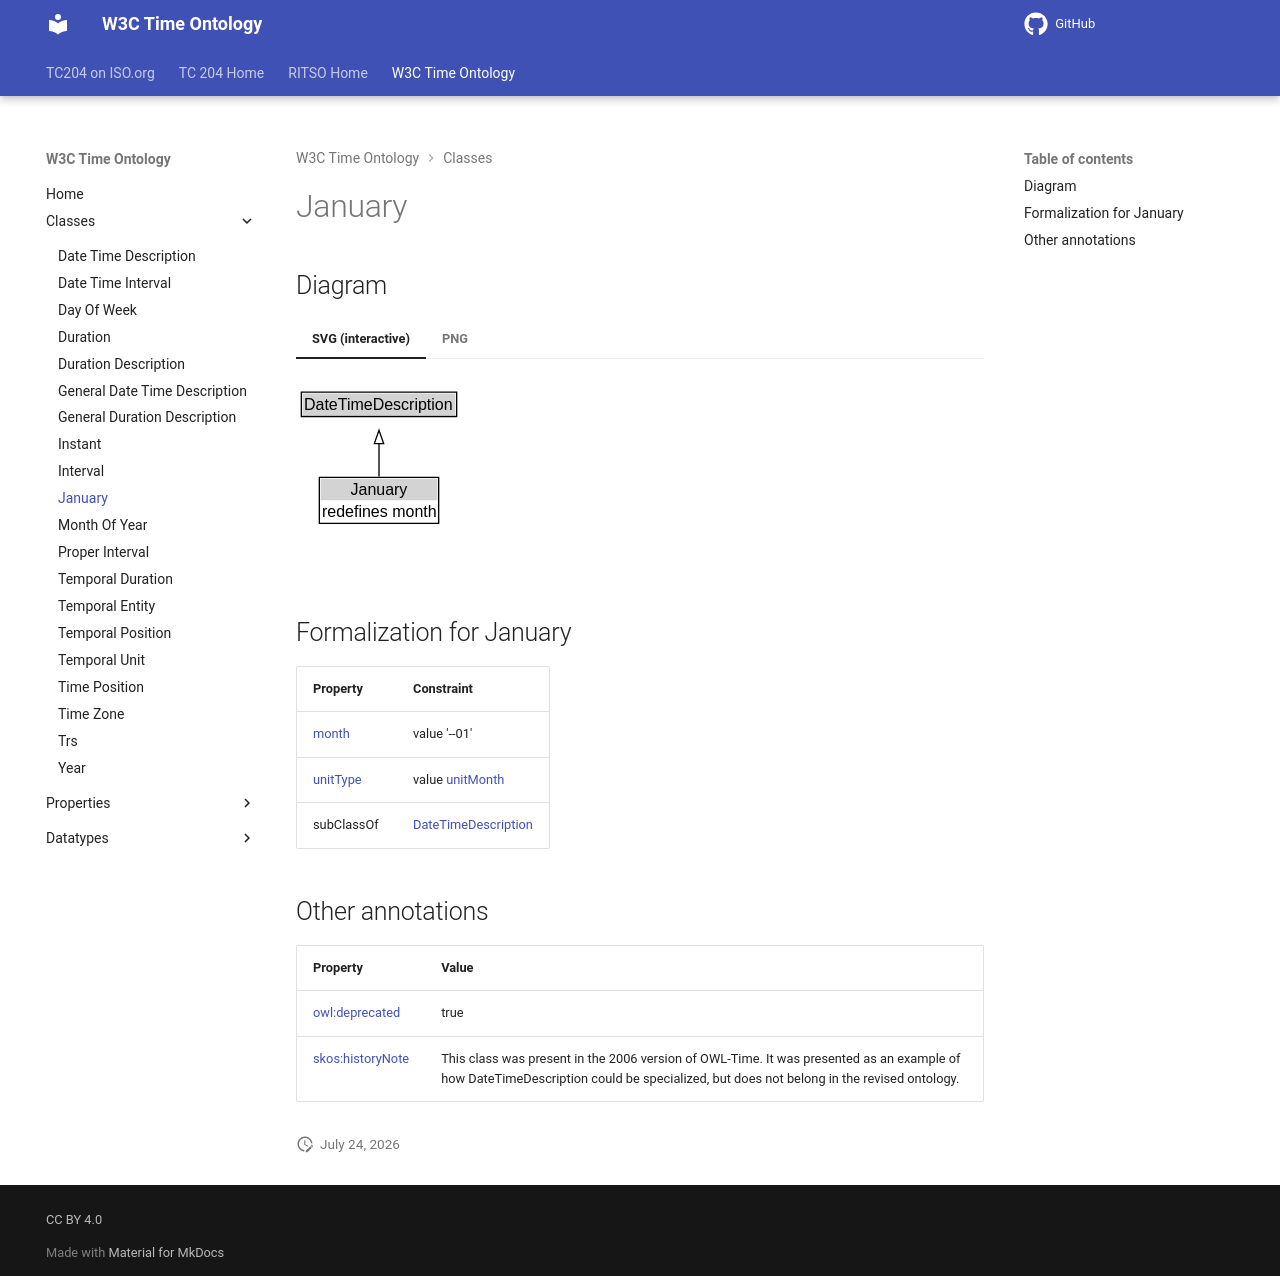

repository: ISO-TC204/ontology-import-time · page: 2026-07-24_15-42-09/classes/January/index.html · generator: mkdocs

# January


## Diagram

=== "SVG (interactive)"

    <!-- Generated by graphviz version 14.1.3 (20260303.0454)
     -->
    <!-- Pages: 1 -->
    <svg width="199pt" height="132pt"
     viewBox="0.00 0.00 199.00 132.00" xmlns="http://www.w3.org/2000/svg" xmlns:xlink="http://www.w3.org/1999/xlink">
    <g id="graph0" class="graph" transform="scale(1 1) rotate(0) translate(4 128)">
    <polygon fill="white" stroke="none" points="-4,4 -4,-128 195.25,-128 195.25,4 -4,4"/>
    <g id="clust3" class="cluster">
    <title>cluster_associated</title>
    </g>
    <!-- DateTimeDescription -->
    <g id="node1" class="node">
    <title>DateTimeDescription</title>
    <g id="a_node1"><a xlink:href="../DateTimeDescription" xlink:title="&lt;TABLE&gt;">
    <polygon fill="lightgray" stroke="none" points="1,-97.88 1,-114.12 115.5,-114.12 115.5,-97.88 1,-97.88"/>
    <text xml:space="preserve" text-anchor="start" x="2" y="-101.88" font-family="Arial" font-size="12.00">DateTimeDescription</text>
    <polygon fill="none" stroke="black" points="0,-96.88 0,-115.12 116.5,-115.12 116.5,-96.88 0,-96.88"/>
    </a>
    </g>
    </g>
    <!-- January -->
    <g id="node2" class="node">
    <title>January</title>
    <g id="a_node2"><a xlink:href="../January" xlink:title="&lt;TABLE&gt;">
    <polygon fill="lightgray" stroke="none" points="14.5,-34 14.5,-50.25 102,-50.25 102,-34 14.5,-34"/>
    <text xml:space="preserve" text-anchor="start" x="36.88" y="-38" font-family="Arial" font-size="12.00">January</text>
    <text xml:space="preserve" text-anchor="start" x="15.5" y="-21.75" font-family="Arial" font-size="12.00">redefines month</text>
    <polygon fill="none" stroke="black" points="13.5,-16.75 13.5,-51.25 103,-51.25 103,-16.75 13.5,-16.75"/>
    </a>
    </g>
    </g>
    <!-- January&#45;&gt;DateTimeDescription -->
    <g id="edge1" class="edge">
    <title>January&#45;&gt;DateTimeDescription</title>
    <path fill="none" stroke="black" d="M58.25,-51.79C58.25,-59.25 58.25,-68.24 58.25,-76.69"/>
    <polygon fill="none" stroke="black" points="54.75,-76.54 58.25,-86.54 61.75,-76.54 54.75,-76.54"/>
    </g>
    <!-- Invis -->
    </g>
    </svg>


=== "PNG"

    ![January Diagram](../diagrams/January.dot.png)



## Formalization for January

| Property | Constraint |
|----------|------------|
| [month](../properties/month.md) | value '--01' |
| [unitType](../properties/unitType.md) | value [unitMonth](http://www.w3.org/2006/time/unitMonth) |
| subClassOf | [DateTimeDescription](DateTimeDescription.md) |

## Other annotations

| Property | Value |
|----------|-------|
| [owl:deprecated](https://w3id.org/citydata/imported/owl/deprecated) | true |
| [skos:historyNote](https://w3id.org/citydata/imported/skos/historyNote) | This class was present in the 2006 version of OWL-Time. It was presented as an example of how DateTimeDescription could be specialized, but does not belong in the revised ontology.  |
